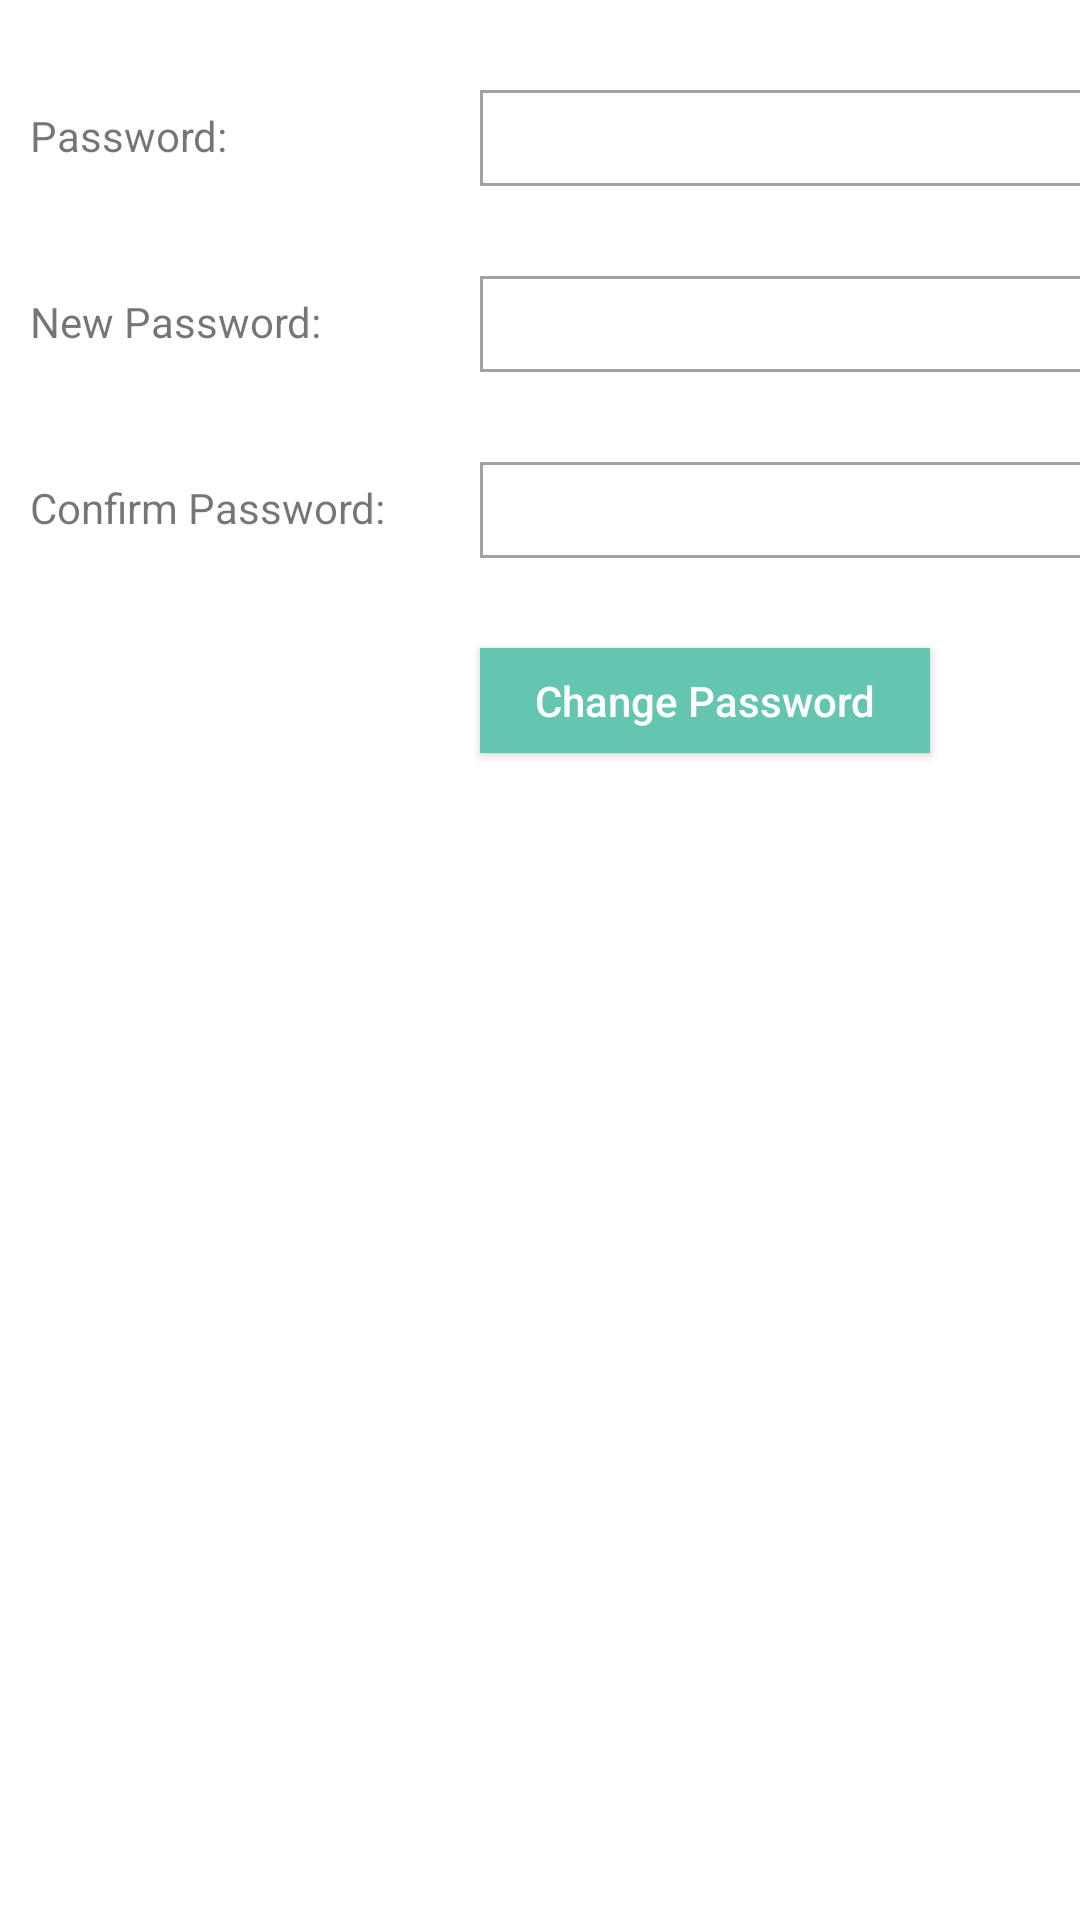

Write the Android layout XML for this screen, with the resource values it uses.
<!-- AndroidManifest.xml: application theme AppTheme -->
<!-- res/layout/fragment_change_password.xml -->
<?xml version="1.0" encoding="utf-8"?>
<LinearLayout xmlns:android="http://schemas.android.com/apk/res/android"
    android:orientation="vertical"
    android:layout_width="match_parent"
    android:layout_height="match_parent"
    android:background="@color/white"
    android:layout_marginStart="100dp"
    android:layout_marginEnd="100dp"
    android:layout_marginTop="100dp"
    android:layout_marginBottom="100dp">

    <LinearLayout
        android:layout_width="match_parent"
        android:layout_height="wrap_content"
        android:layout_marginBottom="30dp"
        android:layout_marginTop="30dp"
        android:layout_marginStart="10dp"
        android:orientation="horizontal">

        <TextView
            android:layout_width="150dp"
            android:layout_height="wrap_content"
            android:text="Password:"/>

        <EditText
            android:id="@+id/password"
            android:layout_width="350dp"
            android:layout_height="32dp"
            android:paddingStart="10dp"
            android:paddingEnd="10dp"
            android:lines="1"
            android:textStyle="normal"
            android:textSize="12sp"
            android:background="@drawable/rectangular_background"
            android:inputType="textPassword" />


    </LinearLayout>


    <LinearLayout
        android:layout_width="match_parent"
        android:layout_height="wrap_content"
        android:layout_marginBottom="30dp"
        android:layout_marginStart="10dp"

        android:orientation="horizontal">

        <TextView
            android:layout_width="150dp"
            android:layout_height="wrap_content"
            android:text="New Password:"/>

        <EditText
            android:id="@+id/new_password"
            android:layout_width="350dp"
            android:layout_height="32dp"
            android:paddingStart="10dp"
            android:paddingEnd="10dp"
            android:lines="1"
            android:textStyle="normal"
            android:textSize="12sp"
            android:background="@drawable/rectangular_background"
            android:inputType="textPassword" />


    </LinearLayout>


    <LinearLayout
        android:layout_width="match_parent"
        android:layout_height="wrap_content"
        android:layout_marginBottom="30dp"
        android:layout_marginStart="10dp"
        android:orientation="horizontal">

        <TextView
            android:layout_width="150dp"
            android:layout_height="wrap_content"
            android:text="Confirm Password:"/>


        <EditText
            android:id="@+id/confirm_password"
            android:layout_width="350dp"
            android:layout_height="32dp"
            android:paddingStart="10dp"
            android:paddingEnd="10dp"
            android:lines="1"
            android:textStyle="normal"
            android:textSize="12sp"
            android:background="@drawable/rectangular_background"
            android:inputType="textPassword" />


    </LinearLayout>

    <Button
        android:layout_width="150dp"
        android:layout_height="35dp"
        android:text="Change Password"
        android:textColor="@color/white"
        android:paddingStart="5dp"
        android:layout_marginStart="160dp"
        android:paddingEnd="5dp"
        android:textAllCaps="false"
        android:background="@drawable/button_state_selector"/>

</LinearLayout>
<!-- resources referenced by this layout -->
<resources>
  <color name="white">#FFFFFF</color>
  <!-- drawable button_state_selector (drawable) -->
  <?xml version="1.0" encoding="utf-8"?>
  <selector xmlns:android="http://schemas.android.com/apk/res/android">
  
      <item android:state_pressed="true" android:drawable="@drawable/submit_button_pressed"/>
      <item android:state_focused="true" android:drawable="@drawable/submit_button_pressed"/>
      <item android:drawable="@drawable/submit_button_normal"/>
  </selector>
  <!-- drawable rectangular_background (drawable) -->
  <shape xmlns:android="http://schemas.android.com/apk/res/android" android:shape="rectangle" >
      <solid android:color="@android:color/white" />
      <stroke android:width="1dip" android:color="#a1a1a1"/>
  </shape>
  <style name="AppTheme" parent="Theme.AppCompat.Light.NoActionBar">
          
          <item name="colorPrimary">#64C5B1</item>
          <item name="colorPrimaryDark">#64C5B1</item>
          <item name="colorAccent">@color/colorAccent</item>
          <item name="drawerArrowStyle">@style/DrawerIcon</item>
          <item name="colorControlNormal">@color/signup_light_gray</item>
          <item name="colorControlActivated">#64C5B1</item>
          <item name="colorControlHighlight">#64C5B1</item>
      </style>
  <!-- drawable submit_button_pressed (drawable) -->
  <shape xmlns:android="http://schemas.android.com/apk/res/android"
      android:shape="rectangle">
      <gradient
          android:startColor="@color/gray_light"
          android:endColor="@color/gray_light"
          android:angle="90" />
  </shape>
  <!-- drawable submit_button_normal (drawable) -->
  <shape xmlns:android="http://schemas.android.com/apk/res/android"
      android:shape="rectangle">
      <gradient
          android:startColor="@color/primary_color"
          android:endColor="@color/primary_color"
          android:angle="90" />
  </shape>
  <color name="colorAccent">#FF4081</color>
  <style name="DrawerIcon" parent="Widget.AppCompat.DrawerArrowToggle">
          <item name="color">@color/white</item>
      </style>
  <color name="signup_light_gray">#cacaca</color>
  <color name="gray_light">#DBDBDB</color>
  <color name="primary_color">#64C5B1</color>
</resources>
